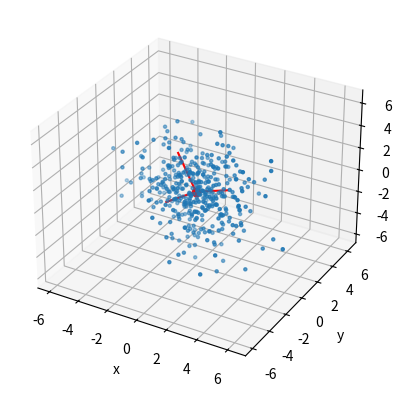
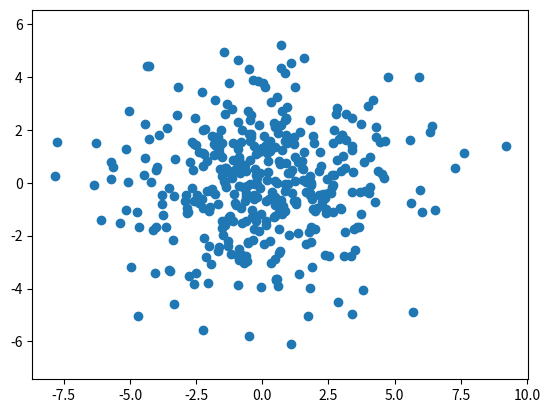

The script that saved these images, in order:


from random import gauss, uniform, randint
from functools import singledispatch
from math import sin, cos, radians, sqrt
from functools import reduce, wraps


def transpose(mx):
    m,n = len(mx), len(mx[0])
    return [[mx[i][j] for i in range(m)] for j in range(n)]

def vector_addition(u,v):
    assert len(u)==len(v),"vectors must be of equal lengths"
    return [u+v for u,v in zip(u,v)]

def vector_subtraction(u,v):
    assert len(u)==len(v),"vectors must be of equal lengths"
    return [u-v for u,v in zip(u,v)]

def scalar_multiplication(c, v):
    assert isinstance(c, (int, float)) and isinstance(v, (list, tuple)), "bad input"
    return [c*v for v in v]


def dot(u,v):
    assert len(u)==len(v),"vectors must be of the same length"
    return sum(u*v for u,v in zip(u,v))

def matmul(A,B):
    assert len(A[0]) == len(B), "incompatible matreces"
    m,n = len(A), len(B[0])
    B = transpose(B)
    return [[dot(A[i], B[j]) for j in range(n)] for i in range(m)]


@singledispatch
def make_rotation_matrix(arg):
    raise TypeError("bad input")

@make_rotation_matrix.register(tuple)
@make_rotation_matrix.register(list)
def _(rotation_plane:tuple, n:int, angle:float):
    i,j = rotation_plane
    r = radians(angle)
    assert i!=j and 0<=i<n and 0<=j<n, "bad input"
    permutations = sorted((a,b) for b in (i,j) for a in (i,j))
    funcs = (cos, lambda r: -sin(r), sin, cos)
    mx = [[1 if i==j else 0 for j in range(n)] for i in range(n)]   # id matrix
    for (i,j),func in zip(permutations, funcs):
        mx[i][j] = func(r)
    return mx

@make_rotation_matrix.register(int)
def _(n:int):
    rotation_planes = sum([[(i,j) for j in range(i+1,n)] for i in range(n-1)], [])
    angles = [uniform(-180, 180) for _ in range(len(rotation_planes))]
    RR = [make_rotation_matrix(rotation_plane, n, angle) for (rotation_plane, angle) in zip(rotation_planes, angles)]
    return reduce(matmul, RR)


def make_data(m, n):
    sigmas = [uniform(0, n) for _ in range(n)]
    X = [[gauss(0, sigma) for i in range(m)] for j,sigma in zip(range(n), sigmas)]
    R = make_rotation_matrix(n)
    X = matmul(R, X)
    mins = [min(feature) for feature in X]  # Shift the data center
    return [vector_subtraction(x, mins) for x in transpose(X)]


def center_data(data):
    means = [sum(feature)/len(feature) for feature in transpose(data)]
    return [vector_subtraction(x, means) for x in data]

def vector_length(v):
    return sqrt(sum(v**2 for v in v))

def normalize_vector(v):
    m = vector_length(v)
    return [v/m for v in v]

def vector_variance(w, data):   # data must be centered
    w = normalize_vector(w)
    return sum(dot(w,x)**2 for x in data) / (len(data) - 1)


def vector_variance_gradient(w, data):  # data must be centered
    w = normalize_vector(w)
    return scalar_multiplication(1/len(data), reduce(vector_addition, (scalar_multiplication(dot(x,w), x) for x in data)))


def gradient_step(w, g, eta=0.1):
    return vector_addition(w, scalar_multiplication(eta, g))


def best_principal_component(data, n_iter=1000):
    w = normalize_vector(data[randint(0, len(data))])   # a random vector from the data
    for epoch in range(n_iter):
        v = vector_variance(w, data)   # variance
        g = vector_variance_gradient(w, data)
        w = gradient_step(w, g)
        if(epoch % 100 == 0): print(epoch, round(v,2), g, round(vector_length(g),2))
    return (normalize_vector(w), v)   # returns  eigenvector and variance along this vector


def project_vector(v, w):
    """Project vector v upon a given vector w"""
    projection_length = dot(v,w)   # w should be already normalized!
    return scalar_multiplication(projection_length, w)
    
def collapse_vectors(data, w):
    """collapse vectors upon the orthogonal compliment of w"""
    return [vector_subtraction(x, project_vector(x, w)) for x in data]


def pca(data):
    n = len(data[0])
    components = []
    variances = []
    for _ in range(n):
        component, variance = best_principal_component(data)
        components.append(component)   # component is already normalized
        variances.append(variance)
        data = collapse_vectors(data, component)
    if sorted(variances, reverse=True) != variances:
        from warnings import warn
        warn("variances not ordered", Warning)
    return components  # eigenvectors (arranged horizontally)


def transform_vector(vector, components):
    """Projects the vector upon the eigenvectors (i.e. components)"""
    return [dot(vector, component) for component in components]


def transform_data(data, components, n_dimensions=None):
    """Projects vectors (i.e. data) upon the eigenvectors (i.e. components)"""
    n_dimensions = n_dimensions or len(components)
    return [transform_vector(vector, components[:n_dimensions]) for vector in data]



m,n = 400, 3
X = make_data(m, n)
X = center_data(X)
E = pca(data=X)   # components


# Demo
import numpy as np

import matplotlib.pyplot as plt
from mpl_toolkits.mplot3d import Axes3D
xx,yy,zz = transpose(X)
ax = plt.axes(projection='3d')

mn, *_, mx = sorted(sum(X, []))
ax.set_xlim(mn,mx); ax.set_ylim(mn,mx); ax.set_zlim(mn,mx)
ax.scatter(xx,yy,zz, marker='.')
ax.set_xlabel("x"); ax.set_ylabel("y"); ax.set_zlabel("z")



ax.plot(*[0,0,0], 'or')
for e,m in zip(E, [5,3,2]):
    e = scalar_multiplication(m, normalize_vector(e))
    ax.plot(*zip([0,0,0], e), 'red')

plt.show()

# Second plot
plt.figure()
XX = transform_data(X, E, 2)
plt.scatter(*transpose(XX))
plt.axis('equal')


